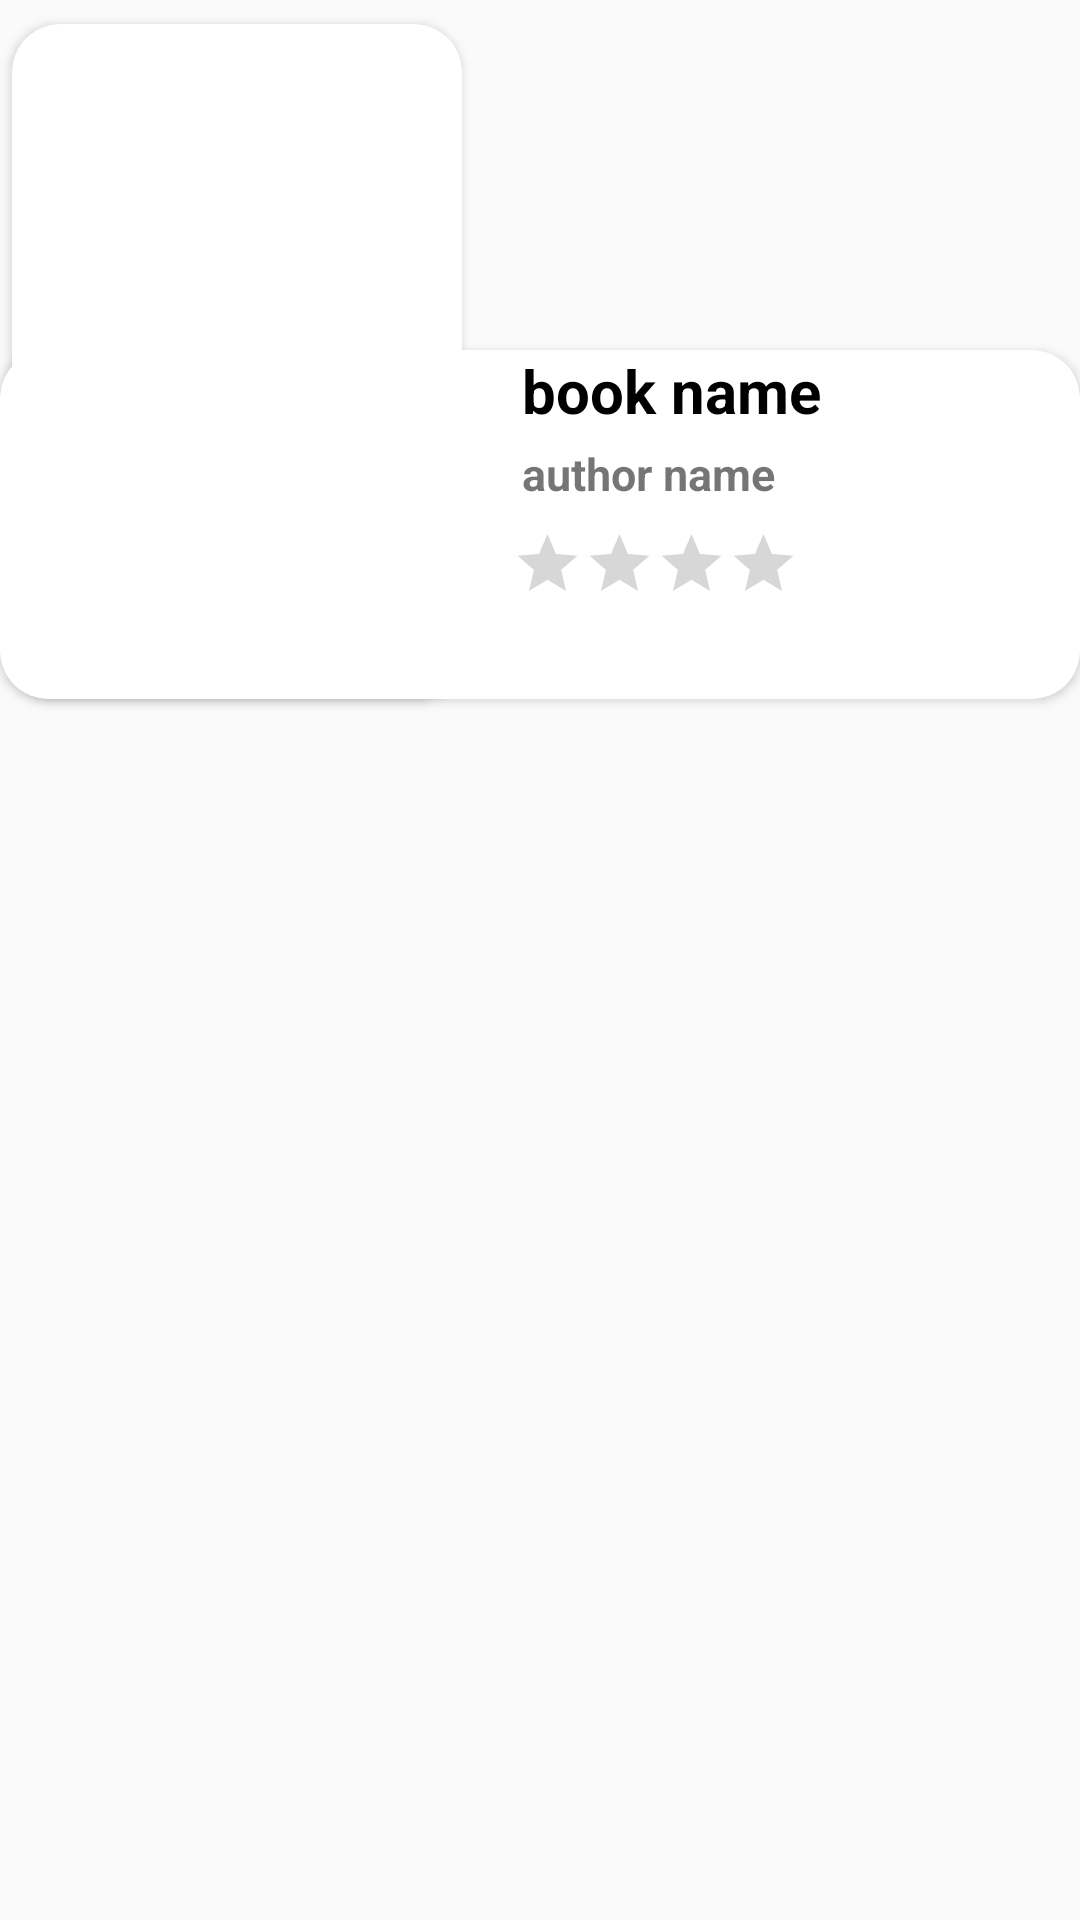

Here is an Android app screen rendered from its layout file. Give the layout XML and the strings, colors and styles it references.
<!-- AndroidManifest.xml: application theme AppTheme -->
<!-- res/layout/test.xml -->
<?xml version="1.0" encoding="utf-8"?>
<androidx.constraintlayout.widget.ConstraintLayout
    xmlns:android="http://schemas.android.com/apk/res/android"
    xmlns:app="http://schemas.android.com/apk/res-auto"
    android:layout_width="match_parent"
    android:layout_height="wrap_content">

    <androidx.cardview.widget.CardView
        android:layout_width="0dp"
        android:layout_height="wrap_content"
        app:cardCornerRadius="16dp"
        android:layout_marginTop="8dp"
        app:layout_constraintBottom_toBottomOf="@id/cardImage"
        app:layout_constraintStart_toStartOf="parent">

        <androidx.constraintlayout.widget.ConstraintLayout
            android:layout_width="match_parent"
            android:layout_height="match_parent"
            android:layout_marginStart="166dp"
            android:layout_marginLeft="166dp">


            <TextView
                android:id="@+id/book_name"
                android:layout_width="wrap_content"
                android:layout_height="wrap_content"
                app:layout_constraintTop_toTopOf="parent"
                app:layout_constraintStart_toStartOf="parent"
                android:text="book name"
                android:textSize="20sp"
                android:maxLines="2"
                android:textColor="#000000"
                android:textStyle="bold"
                android:layout_marginStart="8dp"
                android:layout_marginLeft="8dp" />

            <TextView
                android:id="@+id/book_author_name"
                android:layout_width="wrap_content"
                android:layout_height="wrap_content"
                app:layout_constraintTop_toBottomOf="@id/book_name"
                app:layout_constraintStart_toStartOf="parent"
                android:text="author name"
                android:textSize="15sp"
                android:maxLines="1"
                android:textStyle="bold"
                android:layout_marginTop="4dp"
                android:layout_marginStart="8dp"
                android:layout_marginLeft="8dp"/>

            <RatingBar
                android:id="@+id/rating"
                android:layout_width="wrap_content"
                android:layout_height="wrap_content"
                app:layout_constraintTop_toBottomOf="@id/book_author_name"
                app:layout_constraintStart_toStartOf="parent"
                app:layout_constraintEnd_toEndOf="parent"
                android:numStars="5"
                android:stepSize="0.1"
                android:isIndicator="true"
                android:scaleX=".5"
                android:scaleY=".5"
                android:max="5"
                android:transformPivotY="0dp"
                android:transformPivotX="1dp"
                android:layout_marginTop="8dp"
                android:layout_marginStart="8dp"
                android:layout_marginLeft="8dp"
                android:visibility="visible"/>

            <TextView
                android:id="@+id/book_price"
                android:layout_width="wrap_content"
                android:layout_height="wrap_content"
                app:layout_constraintTop_toBottomOf="@id/rating"
                app:layout_constraintStart_toStartOf="parent"
                android:text="book price"
                android:textSize="15sp"
                android:textStyle="bold"
                android:layout_marginTop="4dp"
                android:layout_marginStart="8dp"
                android:layout_marginLeft="8dp"
                android:visibility="gone"
                />

            <TextView
                android:id="@+id/book_price_old"
                android:layout_width="0dp"
                android:layout_height="wrap_content"
                app:layout_constraintTop_toBottomOf="@id/rating"
                app:layout_constraintStart_toStartOf="parent"
                android:textSize="15sp"
                android:text="$ 13"
                android:layout_marginLeft="24dp"
                android:layout_marginStart="24dp"
                android:visibility="gone"
                />

            <View
                android:id="@+id/book_price_view"
                android:layout_width="0dp"
                android:layout_height="0dp"
                app:layout_constraintEnd_toEndOf="@id/book_price_old"
                app:layout_constraintStart_toStartOf="@id/book_price_old"
                app:layout_constraintTop_toTopOf="@id/book_price_old"
                app:layout_constraintBottom_toBottomOf="@id/book_price_old"

                />

            <Button
                android:id="@+id/book_free"
                android:layout_width="wrap_content"
                android:layout_height="wrap_content"
                android:text="Free"
                android:textColor="#E64A19"
                android:textSize="20sp"
                android:textAllCaps="false"
                app:layout_constraintTop_toBottomOf="@id/rating"
                app:layout_constraintStart_toStartOf="parent"
                android:background="@drawable/back_free_button"
                android:visibility="gone" />


            <Button
                android:id="@+id/open_book"
                android:layout_width="wrap_content"
                android:layout_height="wrap_content"
                app:layout_constraintTop_toBottomOf="@id/book_author_name"
                app:layout_constraintStart_toStartOf="parent"
                android:text="@string/open"
                android:textColor="#ffffff"
                android:textSize="20sp"
                android:background="@drawable/back_orange_button"
                app:layout_constraintCircleRadius="16dp"
                android:layout_marginTop="8dp"
                android:layout_marginStart="8dp"
                android:layout_marginLeft="8dp"
                android:visibility="gone"
                android:onClick="openBook"/>
        </androidx.constraintlayout.widget.ConstraintLayout>

    </androidx.cardview.widget.CardView>

    <androidx.cardview.widget.CardView
        android:id="@+id/cardImage"
        android:layout_width="150dp"
        android:layout_height="225dp"
        app:cardCornerRadius="16dp"
        android:layout_marginTop="8dp"
        android:layout_marginLeft="4dp"
        android:layout_marginStart="4dp"
        android:layout_marginEnd="4dp"
        app:layout_constraintTop_toTopOf="parent"
        app:layout_constraintStart_toStartOf="parent">

        <ImageView
            android:id="@+id/book_image"
            android:layout_width="match_parent"
            android:layout_height="match_parent"
            android:src="@drawable/ic_image"
            android:scaleType="centerCrop"/>
    </androidx.cardview.widget.CardView>

</androidx.constraintlayout.widget.ConstraintLayout>
<!-- resources referenced by this layout -->
<resources>
  <!-- drawable back_free_button (drawable) -->
  <?xml version="1.0" encoding="utf-8"?>
  <selector xmlns:android="http://schemas.android.com/apk/res/android">
  
      <item>
          <shape android:shape="rectangle" >
              <solid android:color="#ffffff" />
              <corners android:radius="64dp" />
              <stroke android:color="#E64A19"
                  android:width="2dp"/>
  
          </shape>
      </item>
  
  
  </selector>
  <!-- drawable back_orange_button (drawable) -->
  <?xml version="1.0" encoding="utf-8"?>
  <selector xmlns:android="http://schemas.android.com/apk/res/android">
  
      <item>
          <shape android:shape="rectangle" >
              <solid android:color="#E64A19" />
              <corners android:radius="8dp" />
              <stroke android:color="#924B4A49"
                  android:width="0dp"/>
  
          </shape>
      </item>
  
  
  </selector>
  <string name="open">Open</string>
  <style name="AppTheme" parent="Theme.AppCompat.Light.DarkActionBar">
          
          <item name="colorPrimary">@color/colorPrimary</item>
          <item name="colorPrimaryDark">@color/colorPrimaryDark</item>
          <item name="colorAccent">@color/colorAccent</item>
      </style>
  <color name="colorPrimary">#ff8577</color>
  <color name="colorPrimaryDark">#ff574B</color>
  <color name="colorAccent">#D81B60</color>
</resources>
